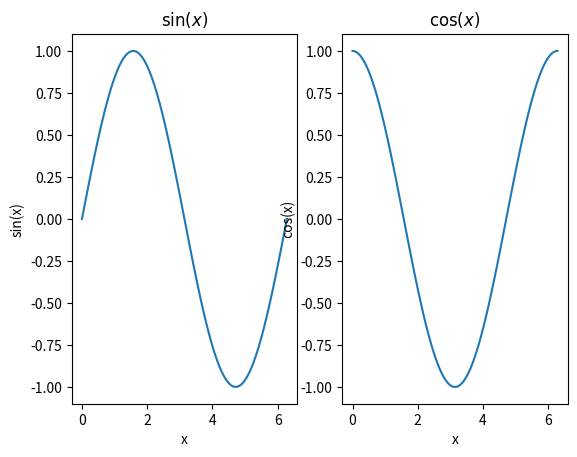
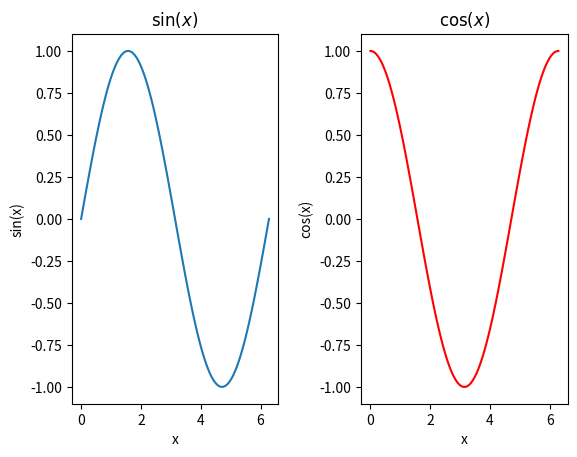
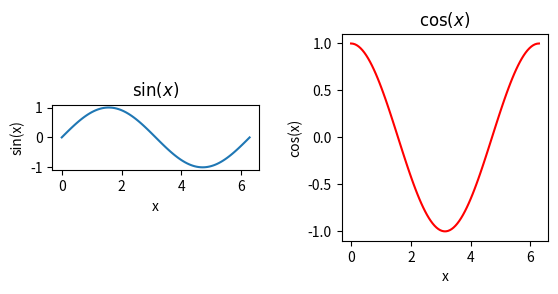

Write the Python code that produced these figures, in order.
#!/usr/bin/env python
# coding: utf-8

# # Making Multipanel Plots With Matplotlib

# First, we import numpy and matplotlib as usual

# In[1]:


get_ipython().run_line_magic('matplotlib', 'inline')
import numpy as np
import matplotlib.pyplot as plt


# Then we define an array of angles, and their sines and cosines using numpy. This time we will use linspace

# In[2]:


x = np.linspace(0, 2 * np.pi, 100)
print(x[-1], 2 * np.pi)

y = np.sin(x)
z = np.cos(x)
w = np.sin(4*x)
v = np.cos(4*x)


# Now, let's make a two panel plot side-by-side

# In[3]:


#Call subplots to generate a multipanel figure. This means 1 row, 2 columns of figures
f, axarr = plt.subplots(1, 2)

#Treat axarr as an array, from left to right

#First panel
axarr[0].plot(x, y)
axarr[0].set_xlabel("x")
axarr[0].set_ylabel("sin(x)")
axarr[0].set_title(r"$\sin(x)$") #Math mode

#Second panel
axarr[1].plot(x, z)
axarr[1].set_xlabel("x")
axarr[1].set_ylabel("cos(x)")
axarr[1].set_title(r"$\cos(x)$")#Math mode


# In[6]:


#Call subplots to generate a multipanel figure. This means 1 row, 2 columns of figures
f, axarr = plt.subplots(1, 2)

#Treat axarr as an array, from left to right

#First panel
axarr[0].plot(x, y)
axarr[0].set_xlabel("x")
axarr[0].set_ylabel("sin(x)")
axarr[0].set_title(r"$\sin(x)$") #Math mode

#Second panel
axarr[1].plot(x, z, color = "red")
axarr[1].set_xlabel("x")
axarr[1].set_ylabel("cos(x)")
axarr[1].set_title(r"$\cos(x)$")#Math mode

#Adjust he sublots
f.subplots_adjust(wspace = 0.4)


# In[7]:


#Call subplots to generate a multipanel figure. This means 1 row, 2 columns of figures
f, axarr = plt.subplots(1, 2)

#Treat axarr as an array, from left to right

#First panel
axarr[0].plot(x, y)
axarr[0].set_xlabel("x")
axarr[0].set_ylabel("sin(x)")
axarr[0].set_title(r"$\sin(x)$") #Math mode

#Second panel
axarr[1].plot(x, z, color = "red")
axarr[1].set_xlabel("x")
axarr[1].set_ylabel("cos(x)")
axarr[1].set_title(r"$\cos(x)$")#Math mode

#Adjust he sublots
f.subplots_adjust(wspace = 0.4)

#Fix the axis ratios
axarr[0].set_aspect("equal") #Make the ratio of the tick units equal
axarr[1].set_aspect(np.pi)   #Make a square by setting the aspect to pi


# In[ ]:


#Adjust the size of the figure
# fig = plt.figure(figsize = (6, 6))

# plt.plot(x, y, label = r"$y = \sin(x)$")
# plt.plot(x, z, label = r"$y = \cos(x)$")
# plt.plot(x, w, label = r"$y = \sin(4x)$")
# plt.plot(x, v, label = r"$y = \sin(4x)$")

# plt.xlabel()
# plt.ylabel()
# plt.xlim()
# plt.ylim()

